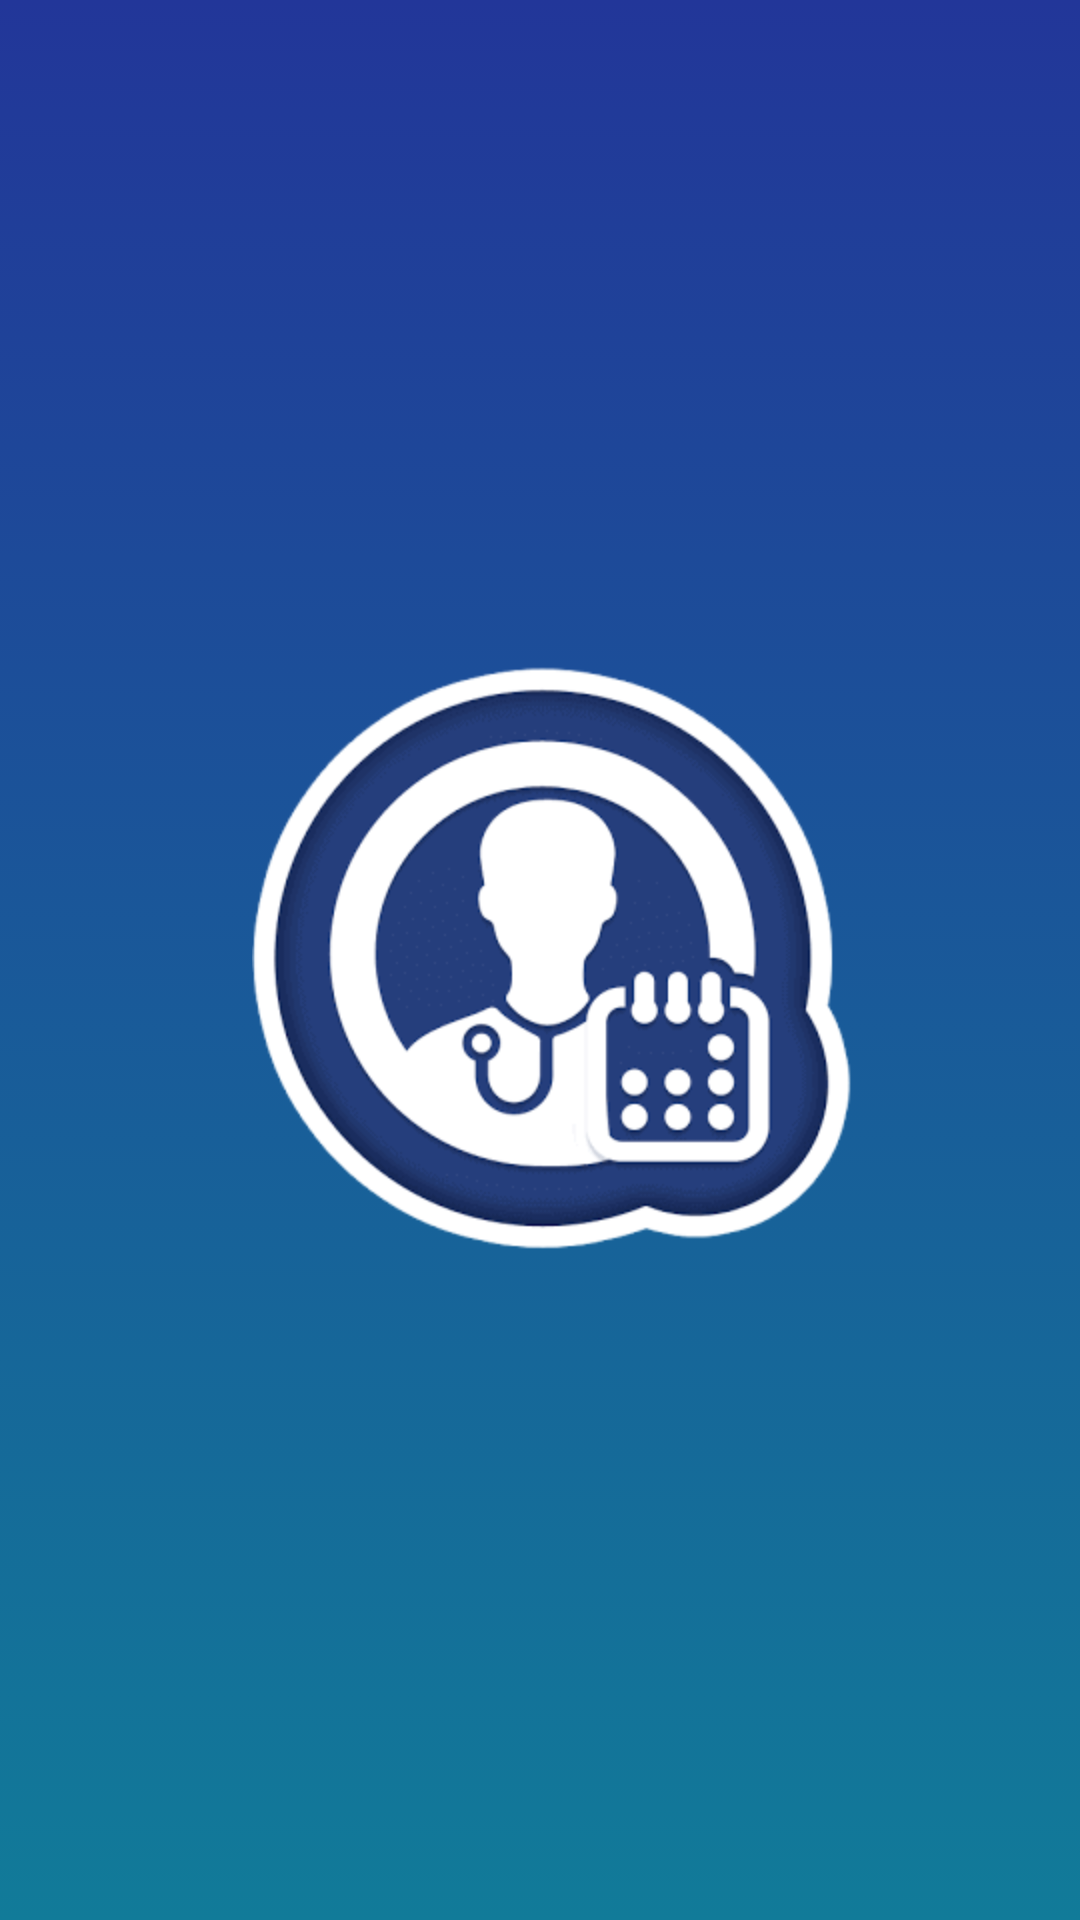

This screen was rendered from an Android layout file. Write that file and the resources it references.
<!-- AndroidManifest.xml: activity theme AppTheme -->
<!-- res/layout/activity_splash.xml -->
<?xml version="1.0" encoding="utf-8"?>
<androidx.constraintlayout.widget.ConstraintLayout xmlns:android="http://schemas.android.com/apk/res/android"
    xmlns:app="http://schemas.android.com/apk/res-auto"
    xmlns:tools="http://schemas.android.com/tools"
    android:layout_width="match_parent"
    android:layout_height="match_parent"
    android:background="@drawable/main_header_selector"

    tools:context="com.sickle.healthcareapp.SplashActivity">

    <ImageView
        android:layout_width="200dp"
        android:layout_height="200dp"
        android:layout_gravity="center_horizontal"
        app:layout_constraintBottom_toBottomOf="parent"
        app:layout_constraintEnd_toEndOf="parent"
        app:layout_constraintHorizontal_bias="0.525"
        app:layout_constraintStart_toStartOf="parent"
        app:layout_constraintTop_toTopOf="parent"
        app:srcCompat="@drawable/logo"
        tools:ignore="MissingConstraints" />

</androidx.constraintlayout.widget.ConstraintLayout>
<!-- resources referenced by this layout -->
<resources>
  <!-- drawable logo: png bitmap (drawable, 10704 bytes) -->
  <!-- drawable main_header_selector (drawable) -->
  <?xml version="1.0" encoding="utf-8"?>
  <selector xmlns:android="http://schemas.android.com/apk/res/android">
      <item>
          <shape>
              <gradient
                  android:angle="90"
                  android:startColor="#117B99"
                  android:endColor="#223699"
                  android:type="linear" />
          </shape>
      </item>
  </selector>
  <style name="AppTheme" parent="Theme.MaterialComponents">
          
          <item name="colorPrimary">@color/colorPrimary</item>
          <item name="colorPrimaryDark">@color/colorPrimaryDark</item>
          <item name="colorAccent">@color/colorAccent</item>
          <item name="android:statusBarColor">#38EF7D</item>
  
  
      </style>
  <color name="colorPrimary">#6200EE</color>
  <color name="colorPrimaryDark">#3700B3</color>
  <color name="colorAccent">#03DAC5</color>
</resources>
